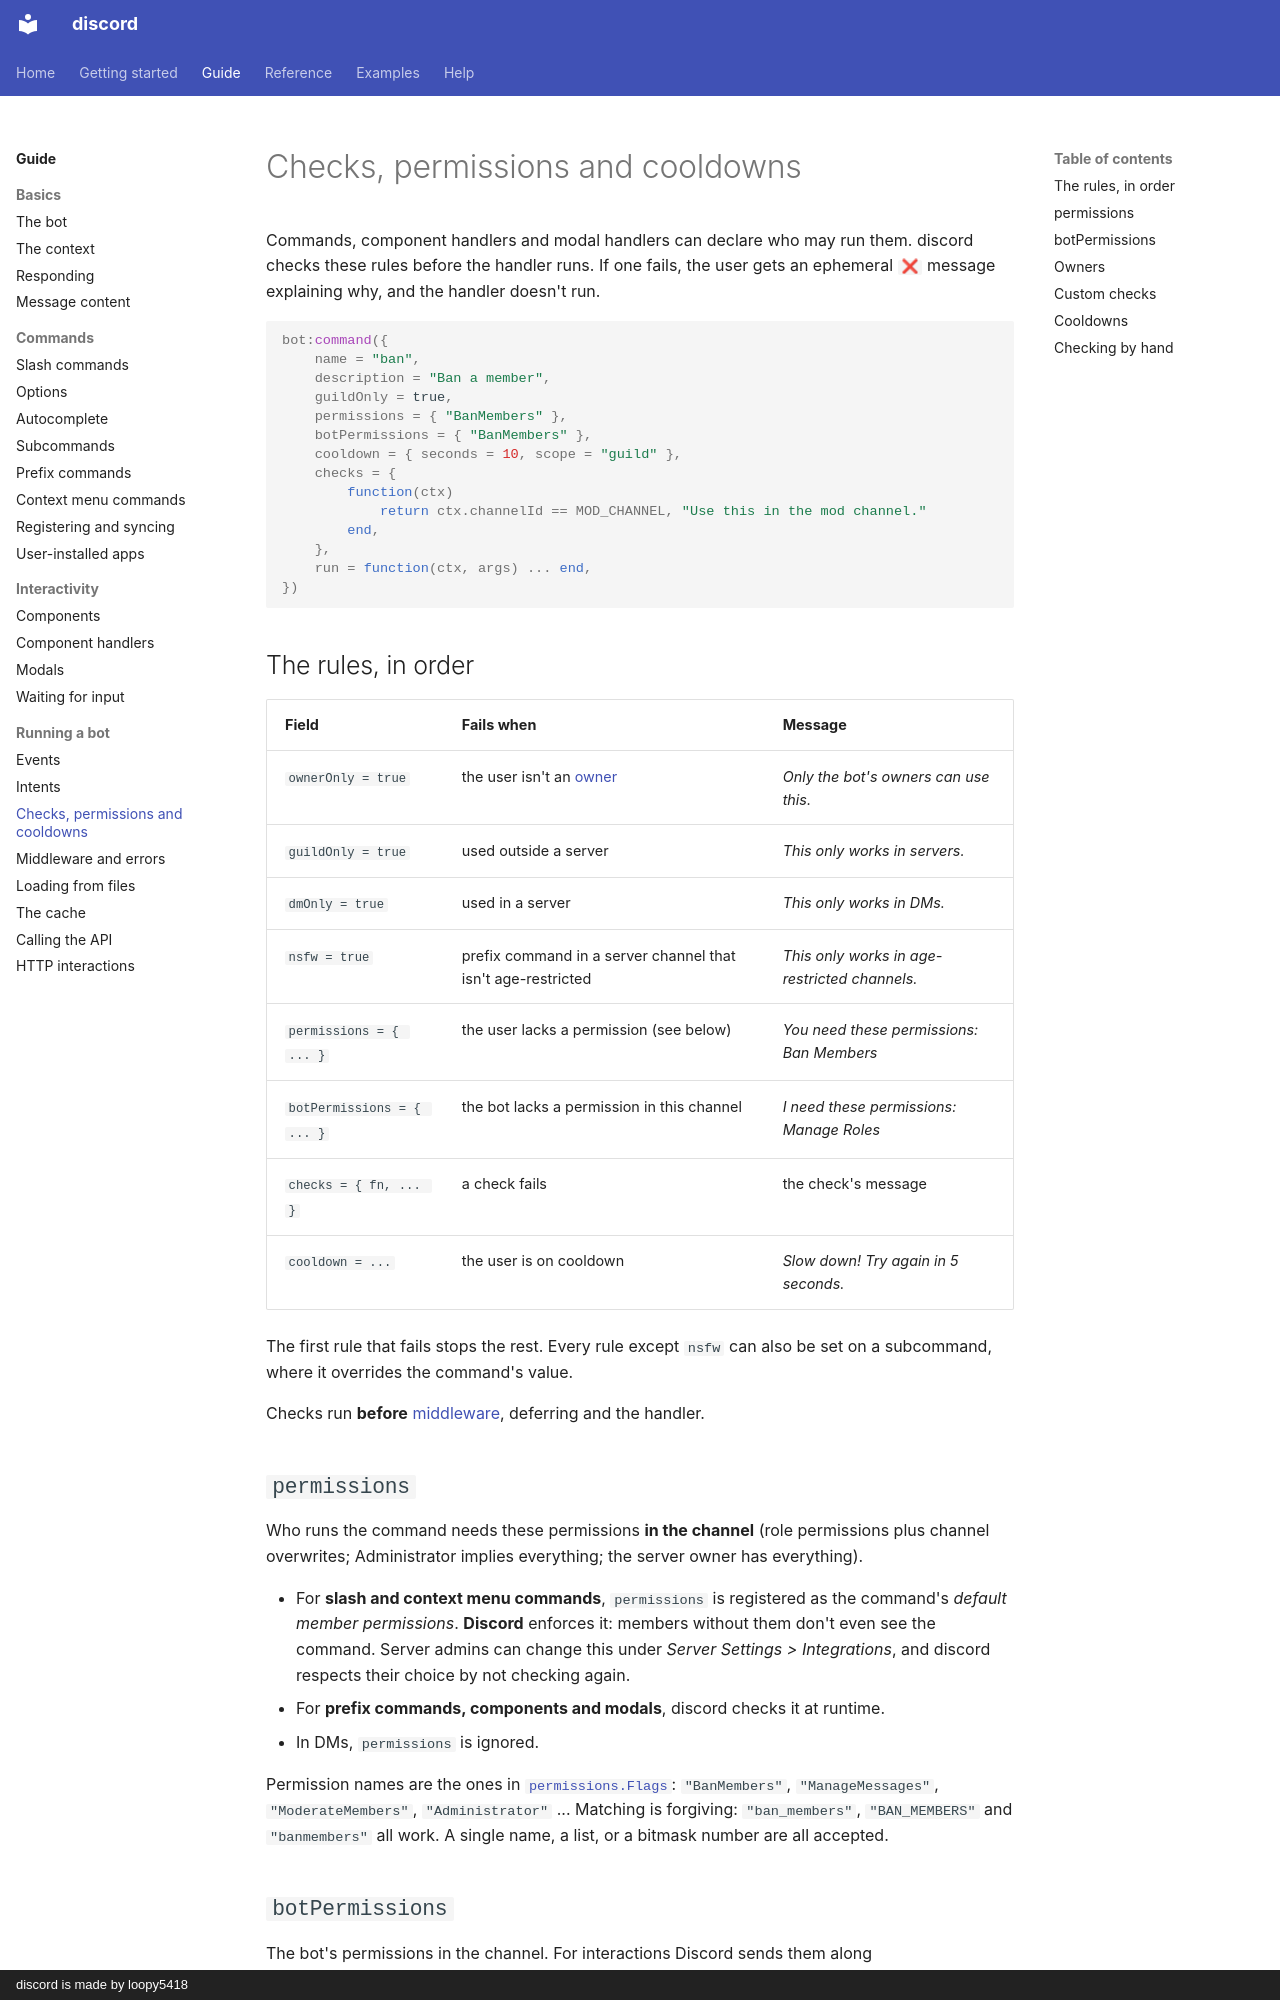

repository: loopy5418/discord-docs · page: guide/checks/index.html · generator: mkdocs · copyright: discord is made by loopy5418

# Checks, permissions and cooldowns

Commands, component handlers and modal handlers can declare who may run them. discord checks these rules before the handler runs. If one fails, the user gets an ephemeral `❌` message explaining why, and the handler doesn't run.

```luau
bot:command({
    name = "ban",
    description = "Ban a member",
    guildOnly = true,
    permissions = { "BanMembers" },
    botPermissions = { "BanMembers" },
    cooldown = { seconds = 10, scope = "guild" },
    checks = {
        function(ctx)
            return ctx.channelId == MOD_CHANNEL, "Use this in the mod channel."
        end,
    },
    run = function(ctx, args) ... end,
})
```

## The rules, in order

| Field | Fails when | Message |
| --- | --- | --- |
| `ownerOnly = true` | the user isn't an [owner](#owners) | *Only the bot's owners can use this.* |
| `guildOnly = true` | used outside a server | *This only works in servers.* |
| `dmOnly = true` | used in a server | *This only works in DMs.* |
| `nsfw = true` | prefix command in a server channel that isn't age-restricted | *This only works in age-restricted channels.* |
| `permissions = { ... }` | the user lacks a permission (see below) | *You need these permissions: Ban Members* |
| `botPermissions = { ... }` | the bot lacks a permission in this channel | *I need these permissions: Manage Roles* |
| `checks = { fn, ... }` | a check fails | the check's message |
| `cooldown = ...` | the user is on cooldown | *Slow down! Try again in 5 seconds.* |

The first rule that fails stops the rest. Every rule except `nsfw` can also be set on a subcommand, where it overrides the command's value.

Checks run **before** [middleware](middleware.md), deferring and the handler.
